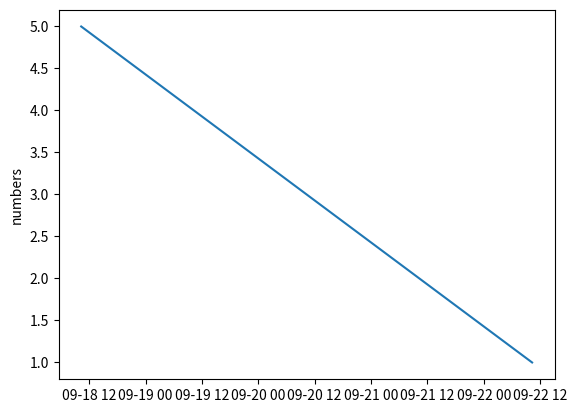

This figure's Python source:
from datetime import datetime, timedelta
import matplotlib.pyplot as plt

def main():
    dates = []
    for i in range(5):
        dates.append(datetime.now() - timedelta(days=i))
    plt.plot(dates, [1,2,3,4,5])
    plt.ylabel('numbers')
    plt.show()

if __name__ == '__main__':
    main()
